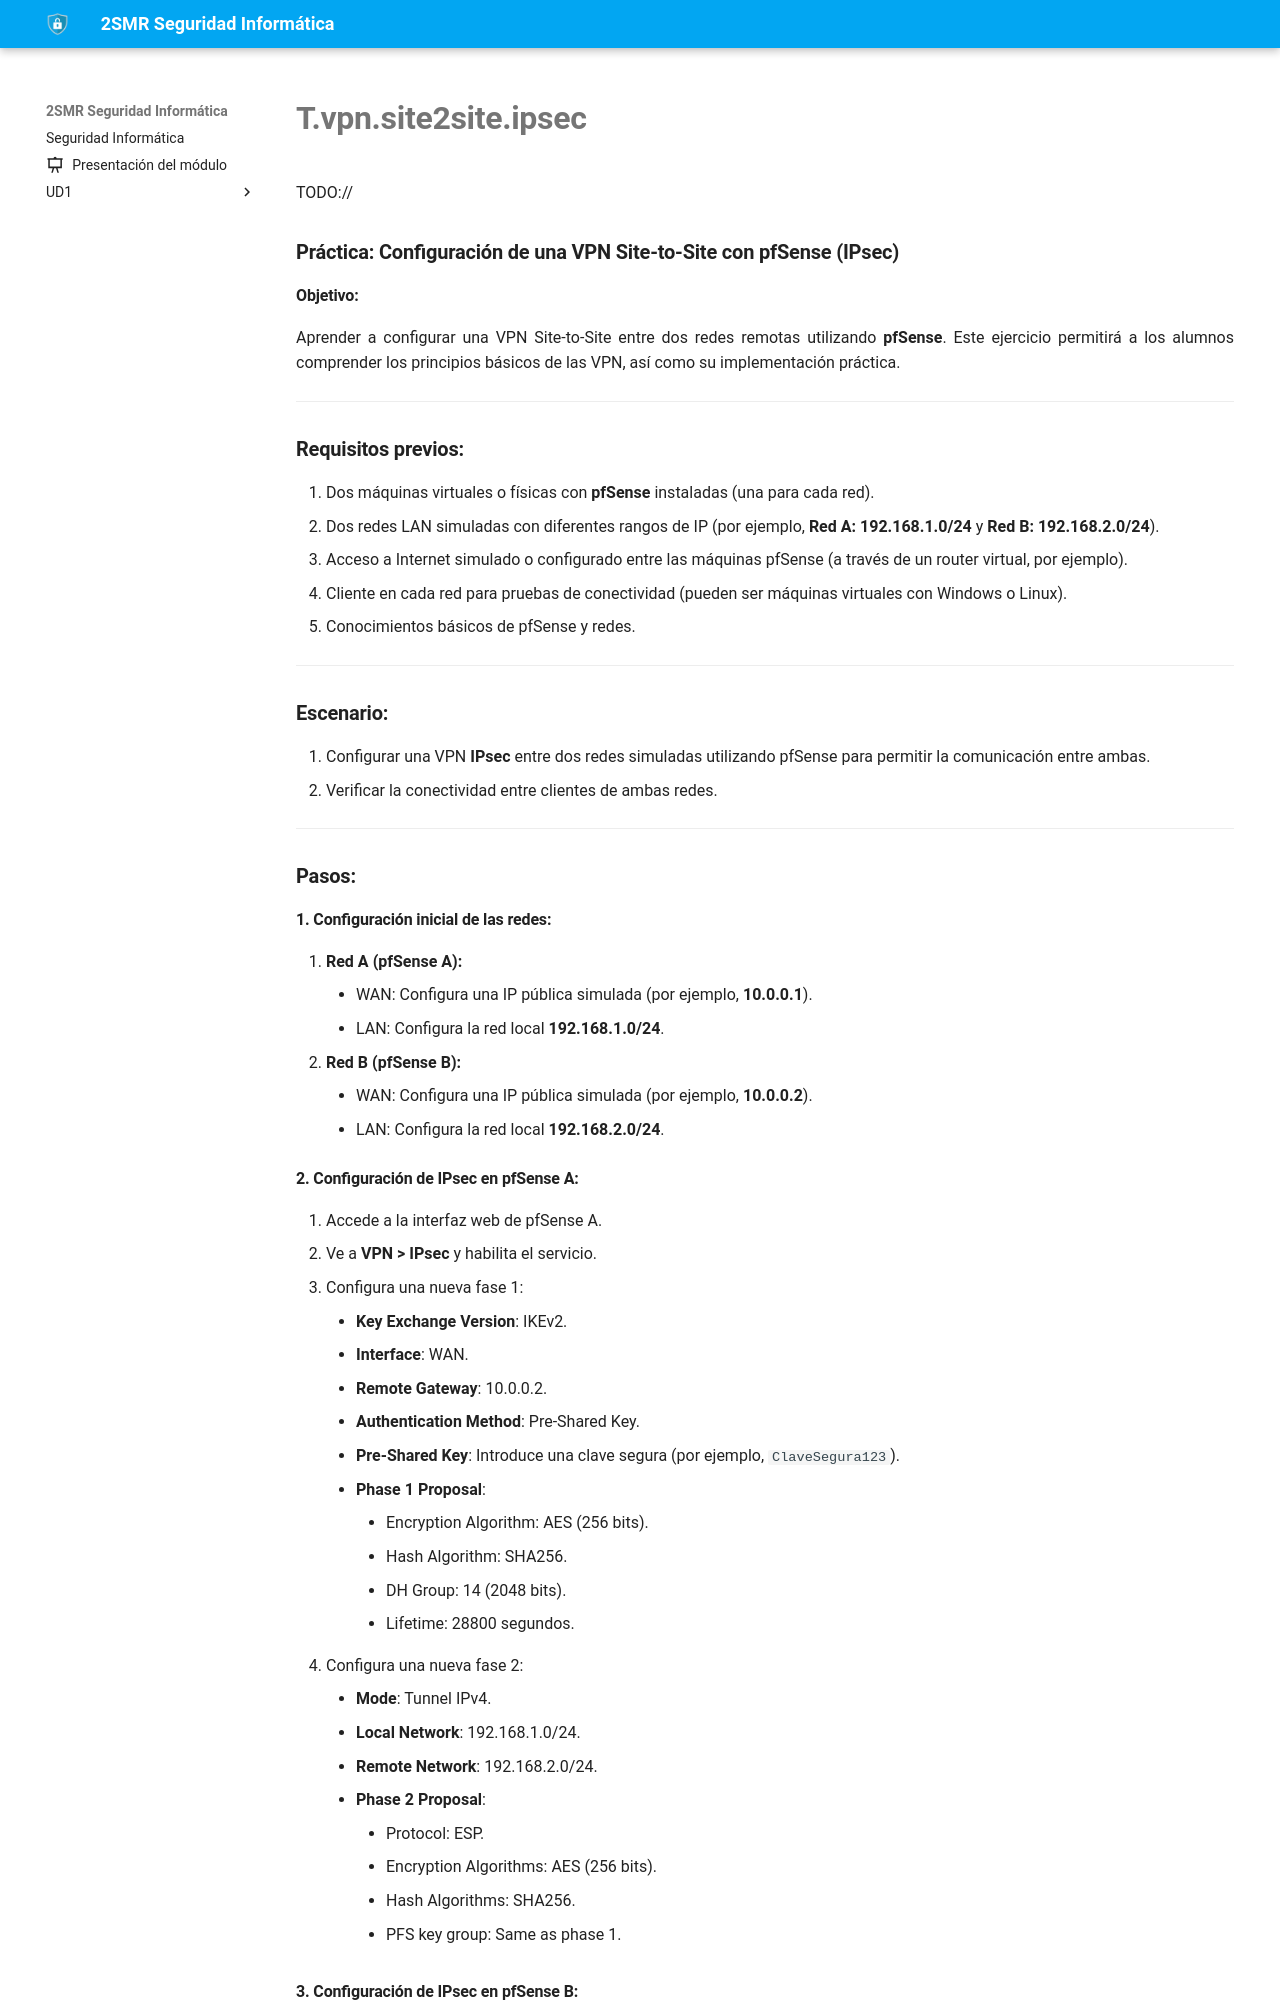

repository: fperezIES/SMR-SIN · page: UD6/Tareas/t.vpn.site2site.ipsec.html · generator: mkdocs

---
icon: material/file-edit
---

TODO://

### Práctica: Configuración de una VPN Site-to-Site con pfSense (IPsec)

#### Objetivo:

Aprender a configurar una VPN Site-to-Site entre dos redes remotas utilizando **pfSense**. Este ejercicio permitirá a los alumnos comprender los principios básicos de las VPN, así como su implementación práctica.

---

### Requisitos previos:

1. Dos máquinas virtuales o físicas con **pfSense** instaladas (una para cada red).
2. Dos redes LAN simuladas con diferentes rangos de IP (por ejemplo, **Red A: 192.168.1.0/24** y **Red B: 192.168.2.0/24**).
3. Acceso a Internet simulado o configurado entre las máquinas pfSense (a través de un router virtual, por ejemplo).
4. Cliente en cada red para pruebas de conectividad (pueden ser máquinas virtuales con Windows o Linux).
5. Conocimientos básicos de pfSense y redes.

---

### Escenario:

1. Configurar una VPN **IPsec** entre dos redes simuladas utilizando pfSense para permitir la comunicación entre ambas.
2. Verificar la conectividad entre clientes de ambas redes.

---

### Pasos:

#### 1. Configuración inicial de las redes:

1. **Red A (pfSense A):**
    - WAN: Configura una IP pública simulada (por ejemplo, **10.0.0.1**).
    - LAN: Configura la red local **192.168.1.0/24**.
2. **Red B (pfSense B):**
    - WAN: Configura una IP pública simulada (por ejemplo, **10.0.0.2**).
    - LAN: Configura la red local **192.168.2.0/24**.

#### 2. Configuración de IPsec en pfSense A:

1. Accede a la interfaz web de pfSense A.
2. Ve a **VPN > IPsec** y habilita el servicio.
3. Configura una nueva fase 1:
    - **Key Exchange Version**: IKEv2.
    - **Interface**: WAN.
    - **Remote Gateway**: 10.0.0.2.
    - **Authentication Method**: Pre-Shared Key.
    - **Pre-Shared Key**: Introduce una clave segura (por ejemplo, `ClaveSegura123`).
    - **Phase 1 Proposal**:
        - Encryption Algorithm: AES (256 bits).
        - Hash Algorithm: SHA256.
        - DH Group: 14 (2048 bits).
        - Lifetime: 28800 segundos.
4. Configura una nueva fase 2:
    - **Mode**: Tunnel IPv4.
    - **Local Network**: 192.168.1.0/24.
    - **Remote Network**: 192.168.2.0/24.
    - **Phase 2 Proposal**:
        - Protocol: ESP.
        - Encryption Algorithms: AES (256 bits).
        - Hash Algorithms: SHA256.
        - PFS key group: Same as phase 1.
